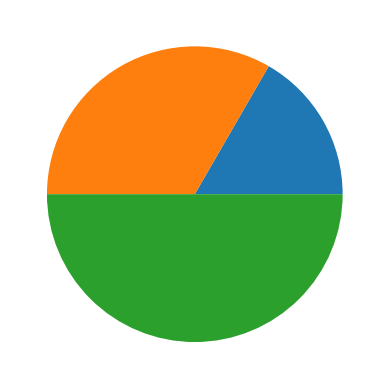

Write Python code to recreate this figure.
import matplotlib.pyplot as plt             # pip install matplotlib

data = [1,2,3]             # 데이터
plt.pie(data)               # 원형 그래프
plt.show()                  # 보여주기

